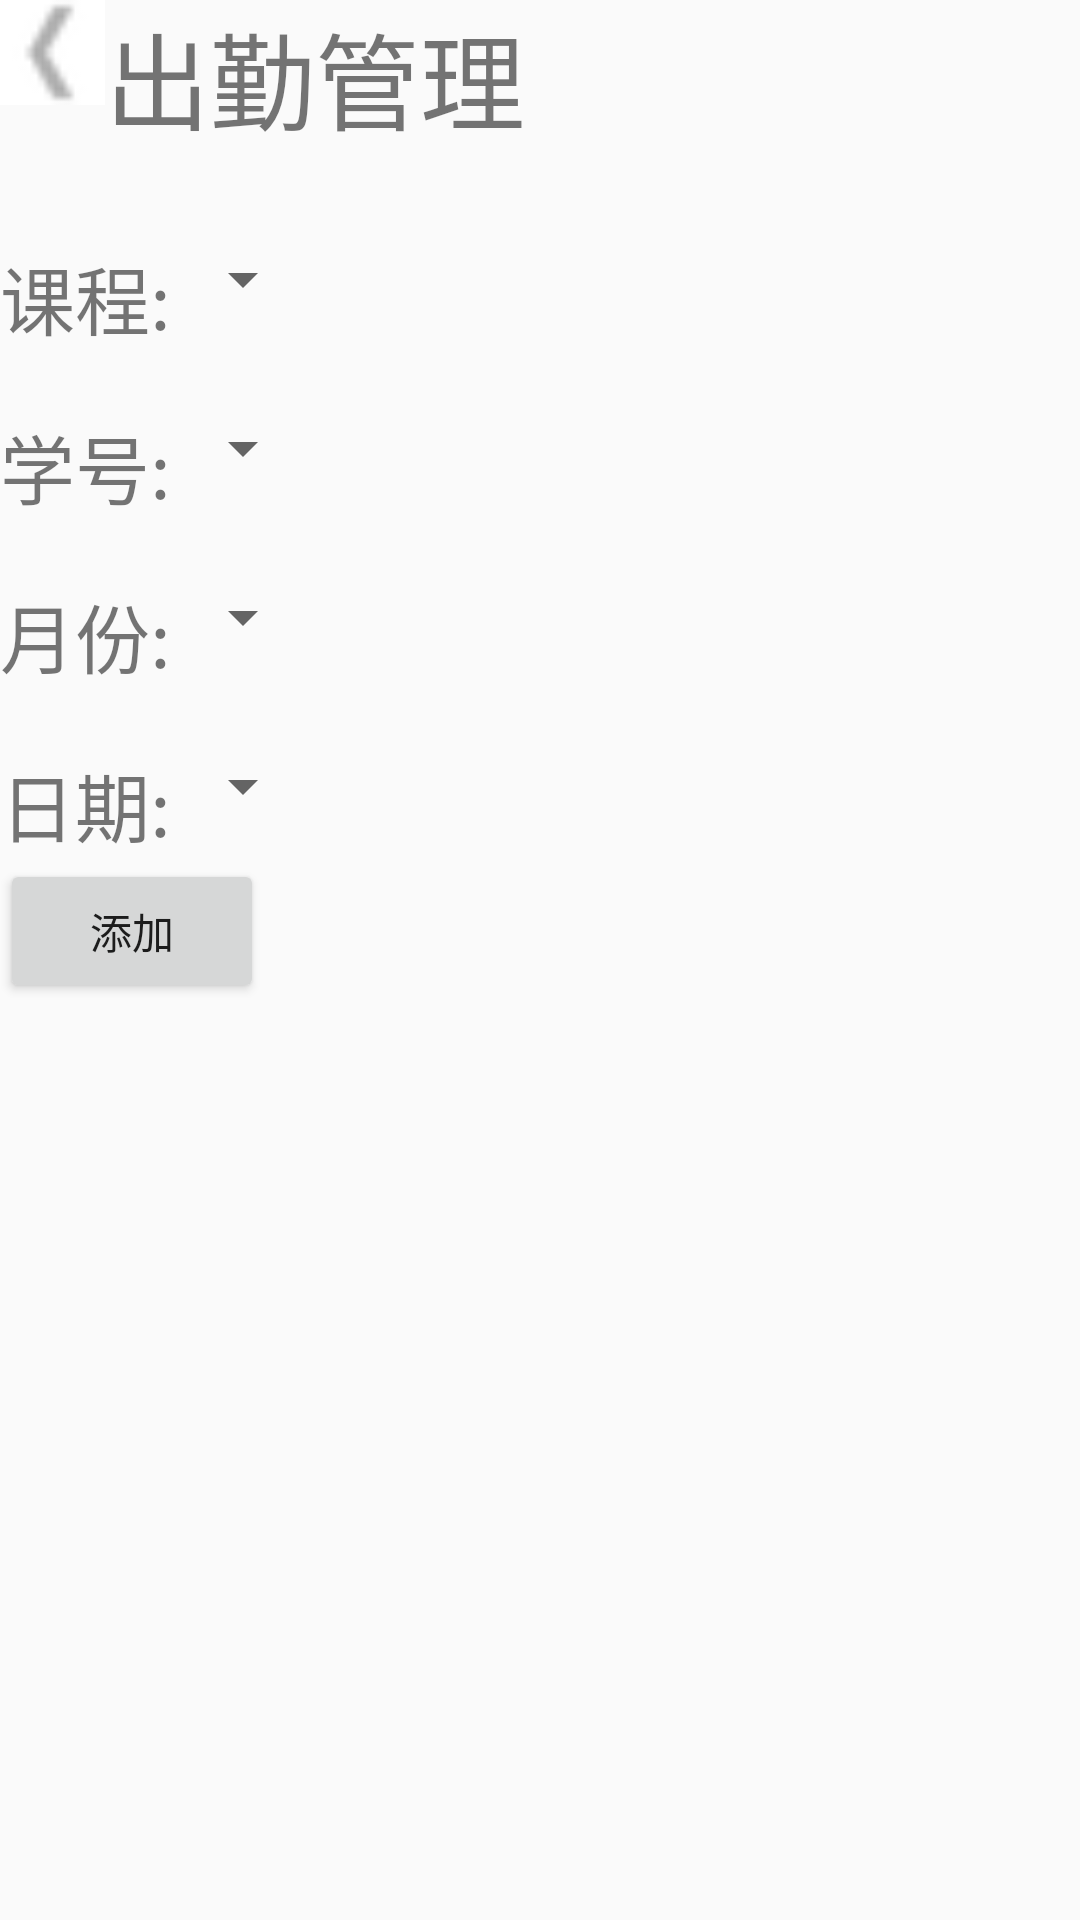

Layout XML and referenced resources for this Android screen:
<!-- AndroidManifest.xml: application theme AppTheme -->
<!-- res/layout/attendance_manage.xml -->
<?xml version="1.0" encoding="utf-8"?>
<LinearLayout xmlns:android="http://schemas.android.com/apk/res/android"
    android:layout_width="match_parent"
    android:layout_height="match_parent"
    android:orientation="vertical" >

    <LinearLayout
        android:layout_width="match_parent"
        android:layout_height="wrap_content"
        android:orientation="horizontal" >

        <ImageView
            android:id="@+id/fanhui"
            android:layout_width="35dp"
            android:layout_height="35dp"
            android:src="@drawable/list_extend_f" />

        <TextView
            android:layout_width="wrap_content"
            android:layout_height="wrap_content"
            android:gravity="center"
            android:text="出勤管理"
            android:textSize="35dp" />
    </LinearLayout>

    <LinearLayout
        android:layout_width="wrap_content"
        android:layout_height="wrap_content"
        android:layout_marginTop="30dp"
        android:orientation="horizontal" >

        <TextView
            android:layout_width="wrap_content"
            android:layout_height="wrap_content"
            android:text="课程:"
            android:textSize="25dp" />

        <Spinner
            android:id="@+id/attendance_manage_leason"
            android:layout_width="wrap_content"
            android:layout_height="wrap_content" />
    </LinearLayout>

    <LinearLayout
        android:layout_width="wrap_content"
        android:layout_height="wrap_content"
        android:layout_marginTop="20dp"
        android:orientation="horizontal" >

        <TextView
            android:layout_width="wrap_content"
            android:layout_height="wrap_content"
            android:text="学号:"
            android:textSize="25dp" />

        <Spinner
            android:id="@+id/attendance_manage_sno"
            android:layout_width="wrap_content"
            android:layout_height="wrap_content" />
    </LinearLayout>

    <LinearLayout
        android:layout_width="wrap_content"
        android:layout_height="wrap_content"
        android:layout_marginTop="20dp"
        android:orientation="horizontal" >

        <TextView
            android:layout_width="wrap_content"
            android:layout_height="wrap_content"
            android:text="月份:"
            android:textSize="25dp" />

        <Spinner
            android:id="@+id/attendance_manage_month"
            android:layout_width="wrap_content"
            android:layout_height="wrap_content" />
    </LinearLayout>

    <LinearLayout
        android:layout_width="wrap_content"
        android:layout_height="wrap_content"
        android:layout_marginTop="20dp"
        android:orientation="horizontal" >

        <TextView
            android:layout_width="wrap_content"
            android:layout_height="wrap_content"
            android:text="日期:"
            android:textSize="25dp" />

        <Spinner
            android:id="@+id/attendance_manage_day"
            android:layout_width="wrap_content"
            android:layout_height="wrap_content" />
    </LinearLayout>

    <Button
        android:id="@+id/attendance_manage_btn"
        android:layout_width="wrap_content"
        android:layout_height="wrap_content"
        android:text="添加" />

</LinearLayout>
<!-- resources referenced by this layout -->
<resources>
  <!-- drawable list_extend_f: png bitmap (drawable-hdpi, 590 bytes) -->
  <style name="AppTheme" parent="AppBaseTheme">
          
          <item name="android:windowIsTranslucent">true</item>
          <item name="android:windowNoTitle">true</item>
      </style>
  <style name="AppBaseTheme" parent="Theme.AppCompat.Light">
          
      </style>
</resources>
